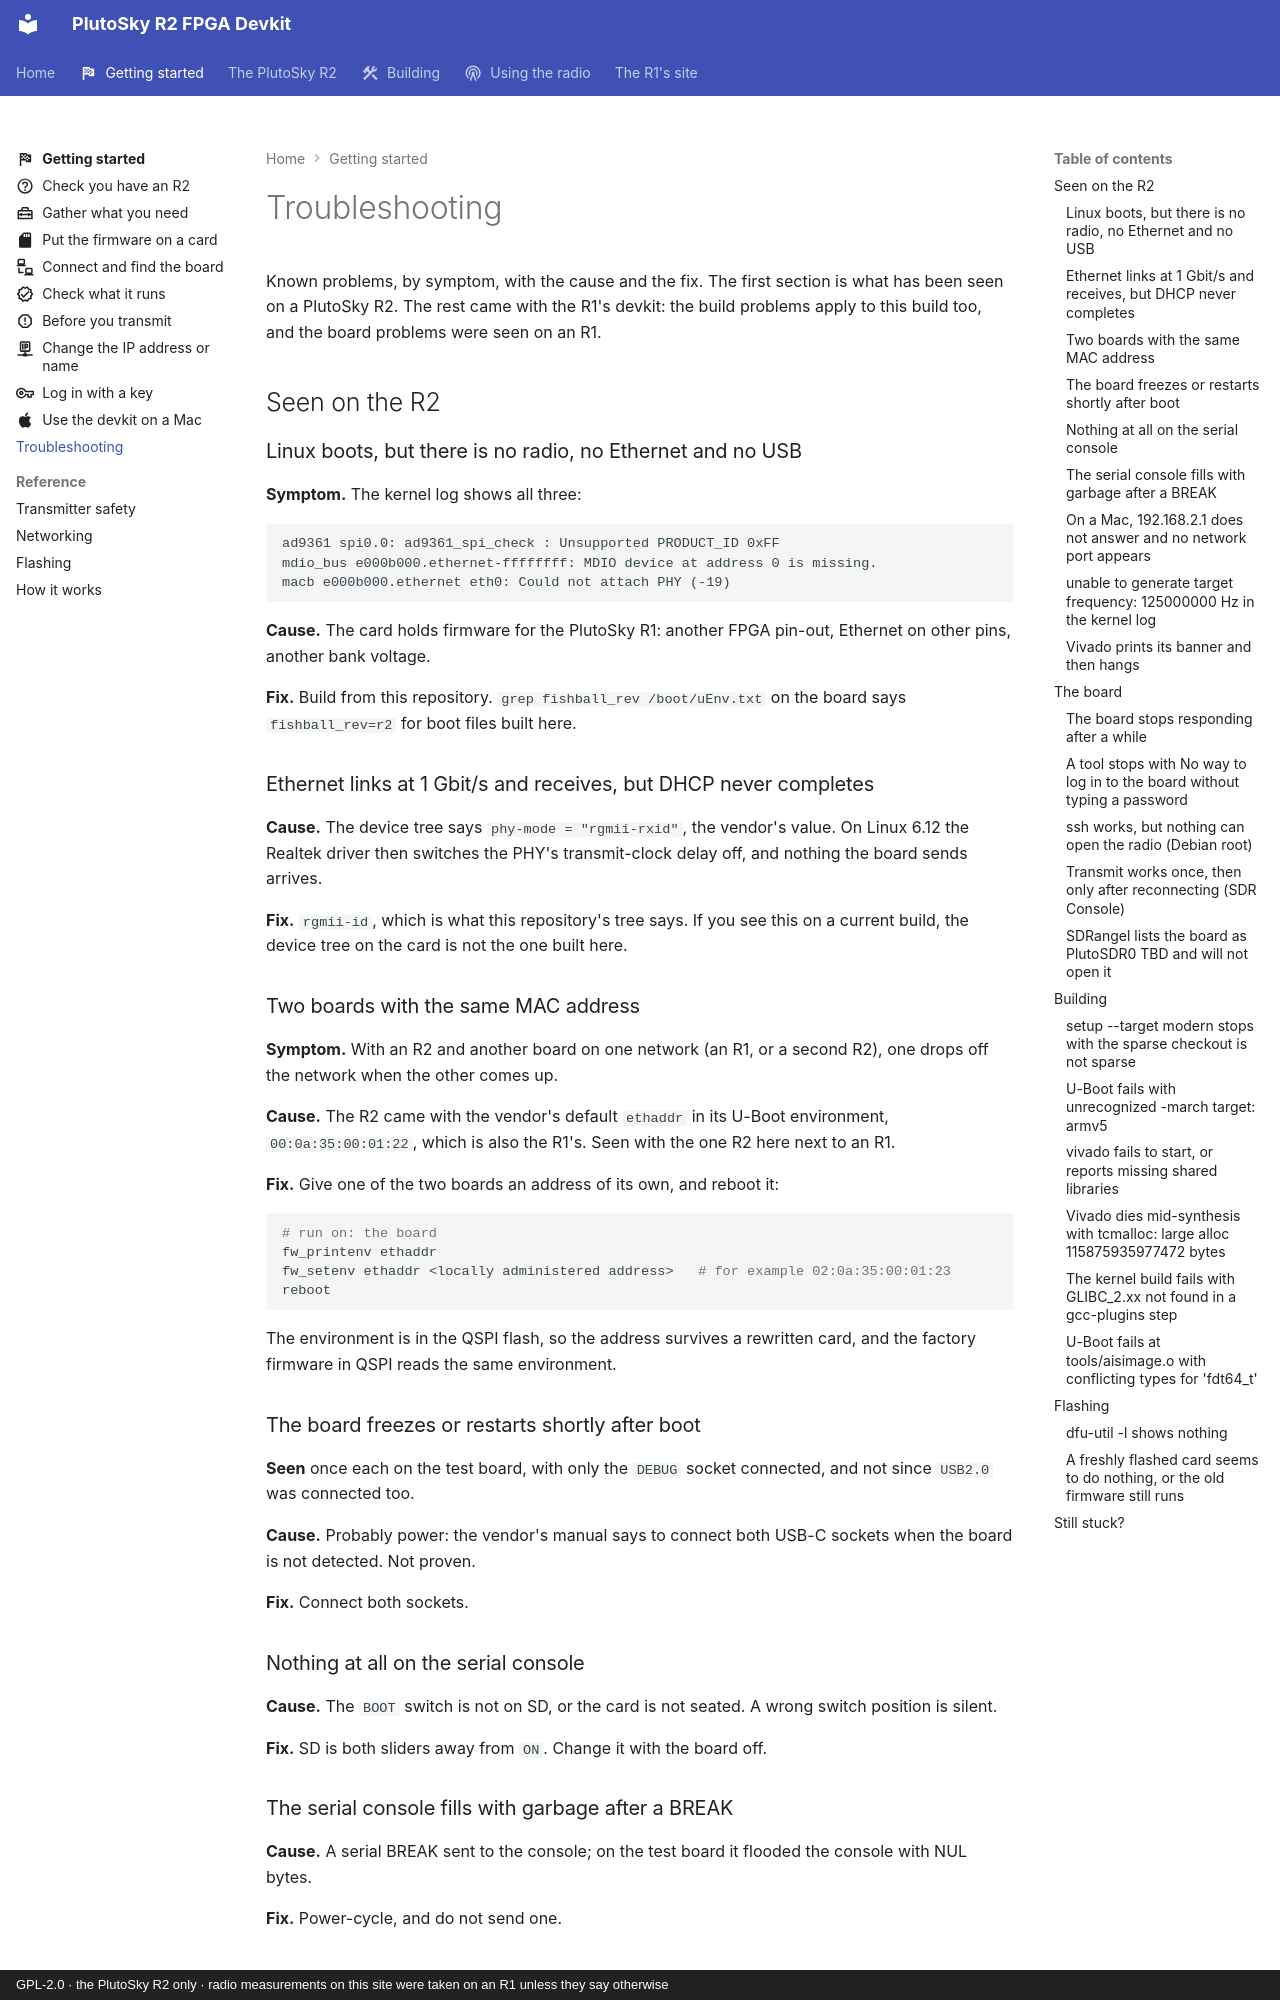

repository: matsvandamme/plutosky-r2-fpga-devkit · page: troubleshooting/index.html · generator: mkdocs · copyright: GPL-2.0 · the PlutoSky R2 only · radio measurements on this site were taken on an R1 unless they say otherwise

# Troubleshooting

Known problems, by symptom, with the cause and the fix. The first section is
what has been seen on a PlutoSky R2. The rest came with the R1's devkit: the
build problems apply to this build too, and the board problems were seen on an
R1.

## Seen on the R2

### Linux boots, but there is no radio, no Ethernet and no USB

**Symptom.** The kernel log shows all three:

```text
ad9361 spi0.0: ad9361_spi_check : Unsupported PRODUCT_ID 0xFF
mdio_bus e000b000.ethernet-ffffffff: MDIO device at address 0 is missing.
macb e000b000.ethernet eth0: Could not attach PHY (-19)
```

**Cause.** The card holds firmware for the PlutoSky R1: another FPGA pin-out,
Ethernet on other pins, another bank voltage.

**Fix.** Build from this repository. `grep fishball_rev /boot/uEnv.txt` on the
board says `fishball_rev=r2` for boot files built here.

### Ethernet links at 1 Gbit/s and receives, but DHCP never completes

**Cause.** The device tree says `phy-mode = "rgmii-rxid"`, the vendor's value.
On Linux 6.12 the Realtek driver then switches the PHY's transmit-clock delay
off, and nothing the board sends arrives.

**Fix.** `rgmii-id`, which is what this repository's tree says. If you see this
on a current build, the device tree on the card is not the one built here.

### Two boards with the same MAC address

**Symptom.** With an R2 and another board on one network (an R1, or a second
R2), one drops off the network when the other comes up.

**Cause.** The R2 came with the vendor's default `ethaddr` in its U-Boot
environment, `00:0a:35:00:01:22`, which is also the R1's. Seen with the one R2
here next to an R1.

**Fix.** Give one of the two boards an address of its own, and reboot it:

```bash
# run on: the board
fw_printenv ethaddr
fw_setenv ethaddr <locally administered address>   # for example 02:0a:35:00:01:23
reboot
```

The environment is in the QSPI flash, so the address survives a rewritten
card, and the factory firmware in QSPI reads the same environment.

### The board freezes or restarts shortly after boot

**Seen** once each on the test board, with only the `DEBUG` socket connected,
and not since `USB2.0` was connected too.

**Cause.** Probably power: the vendor's manual says to connect both USB-C
sockets when the board is not detected. Not proven.

**Fix.** Connect both sockets.

### Nothing at all on the serial console

**Cause.** The `BOOT` switch is not on SD, or the card is not seated. A wrong
switch position is silent.

**Fix.** SD is both sliders away from `ON`. Change it with the board off.

### The serial console fills with garbage after a BREAK

**Cause.** A serial BREAK sent to the console; on the test board it flooded the
console with NUL bytes.

**Fix.** Power-cycle, and do not send one.
